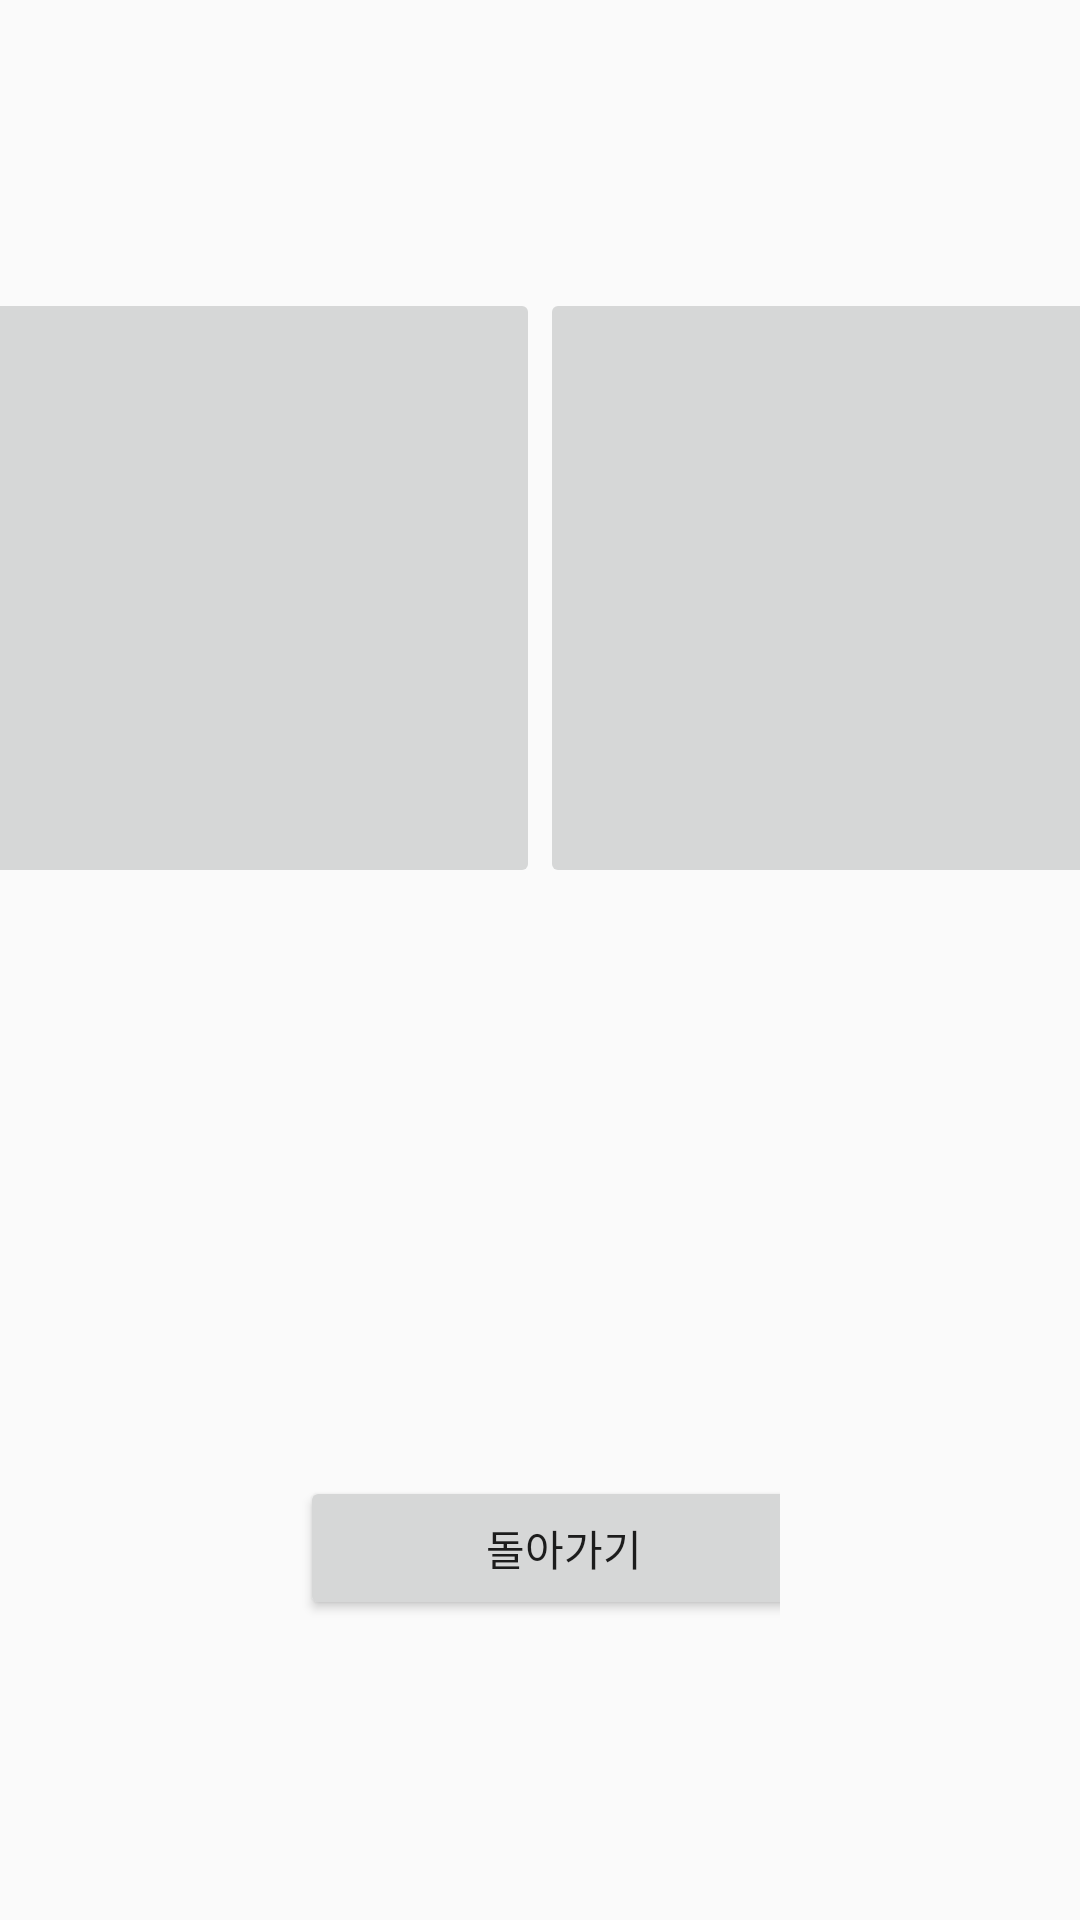

Produce the Android XML layout that renders to this screen, including the resource entries it uses.
<!-- AndroidManifest.xml: application theme AppTheme -->
<!-- res/layout/activity_third.xml -->
<?xml version="1.0" encoding="utf-8"?>
<android.support.constraint.ConstraintLayout
    xmlns:android="http://schemas.android.com/apk/res/android"
    xmlns:tools="http://schemas.android.com/tools"
    android:layout_width="match_parent"
    android:layout_height="match_parent">
    <LinearLayout
        android:layout_width="match_parent"
        android:layout_height="match_parent"
        android:orientation="vertical">
        <LinearLayout
            android:layout_width="match_parent"
            android:layout_height="wrap_content"
            android:orientation="horizontal"
            android:gravity="center"
            android:layout_weight="1">
            <ImageButton
                android:layout_width="200dp"
                android:layout_height="200dp"
                android:text="온도 올리기"
                android:id="@+id/ThempUp"
                android:src="@drawable/cat">
            </ImageButton>
            <ImageButton
                android:layout_width="200dp"
                android:layout_height="200dp"
                android:text="온도 올리기"
                android:id="@+id/ThempDown"
                android:src="@drawable/cat">
            </ImageButton>
        </LinearLayout>
        <LinearLayout
            android:layout_width="wrap_content"
            android:layout_height="wrap_content"
            android:orientation="vertical"
            android:layout_margin="100dp"
            android:layout_gravity="center">
            <Button
                android:id="@+id/btnback"
                android:layout_width="176dp"
                android:layout_height="wrap_content"
                android:text="돌아가기"
                tools:layout_editor_absoluteX="133dp"
                tools:layout_editor_absoluteY="146dp"></Button>
        </LinearLayout>
    </LinearLayout>


</android.support.constraint.ConstraintLayout>
<!-- resources referenced by this layout -->
<resources>
  <style name="AppTheme" parent="Theme.AppCompat.Light.DarkActionBar">
          
          <item name="colorPrimary">#e8008a</item>
          <item name="colorPrimaryDark">#E3034D</item>
          <item name="colorAccent">#ffffff</item>
      </style>
</resources>
